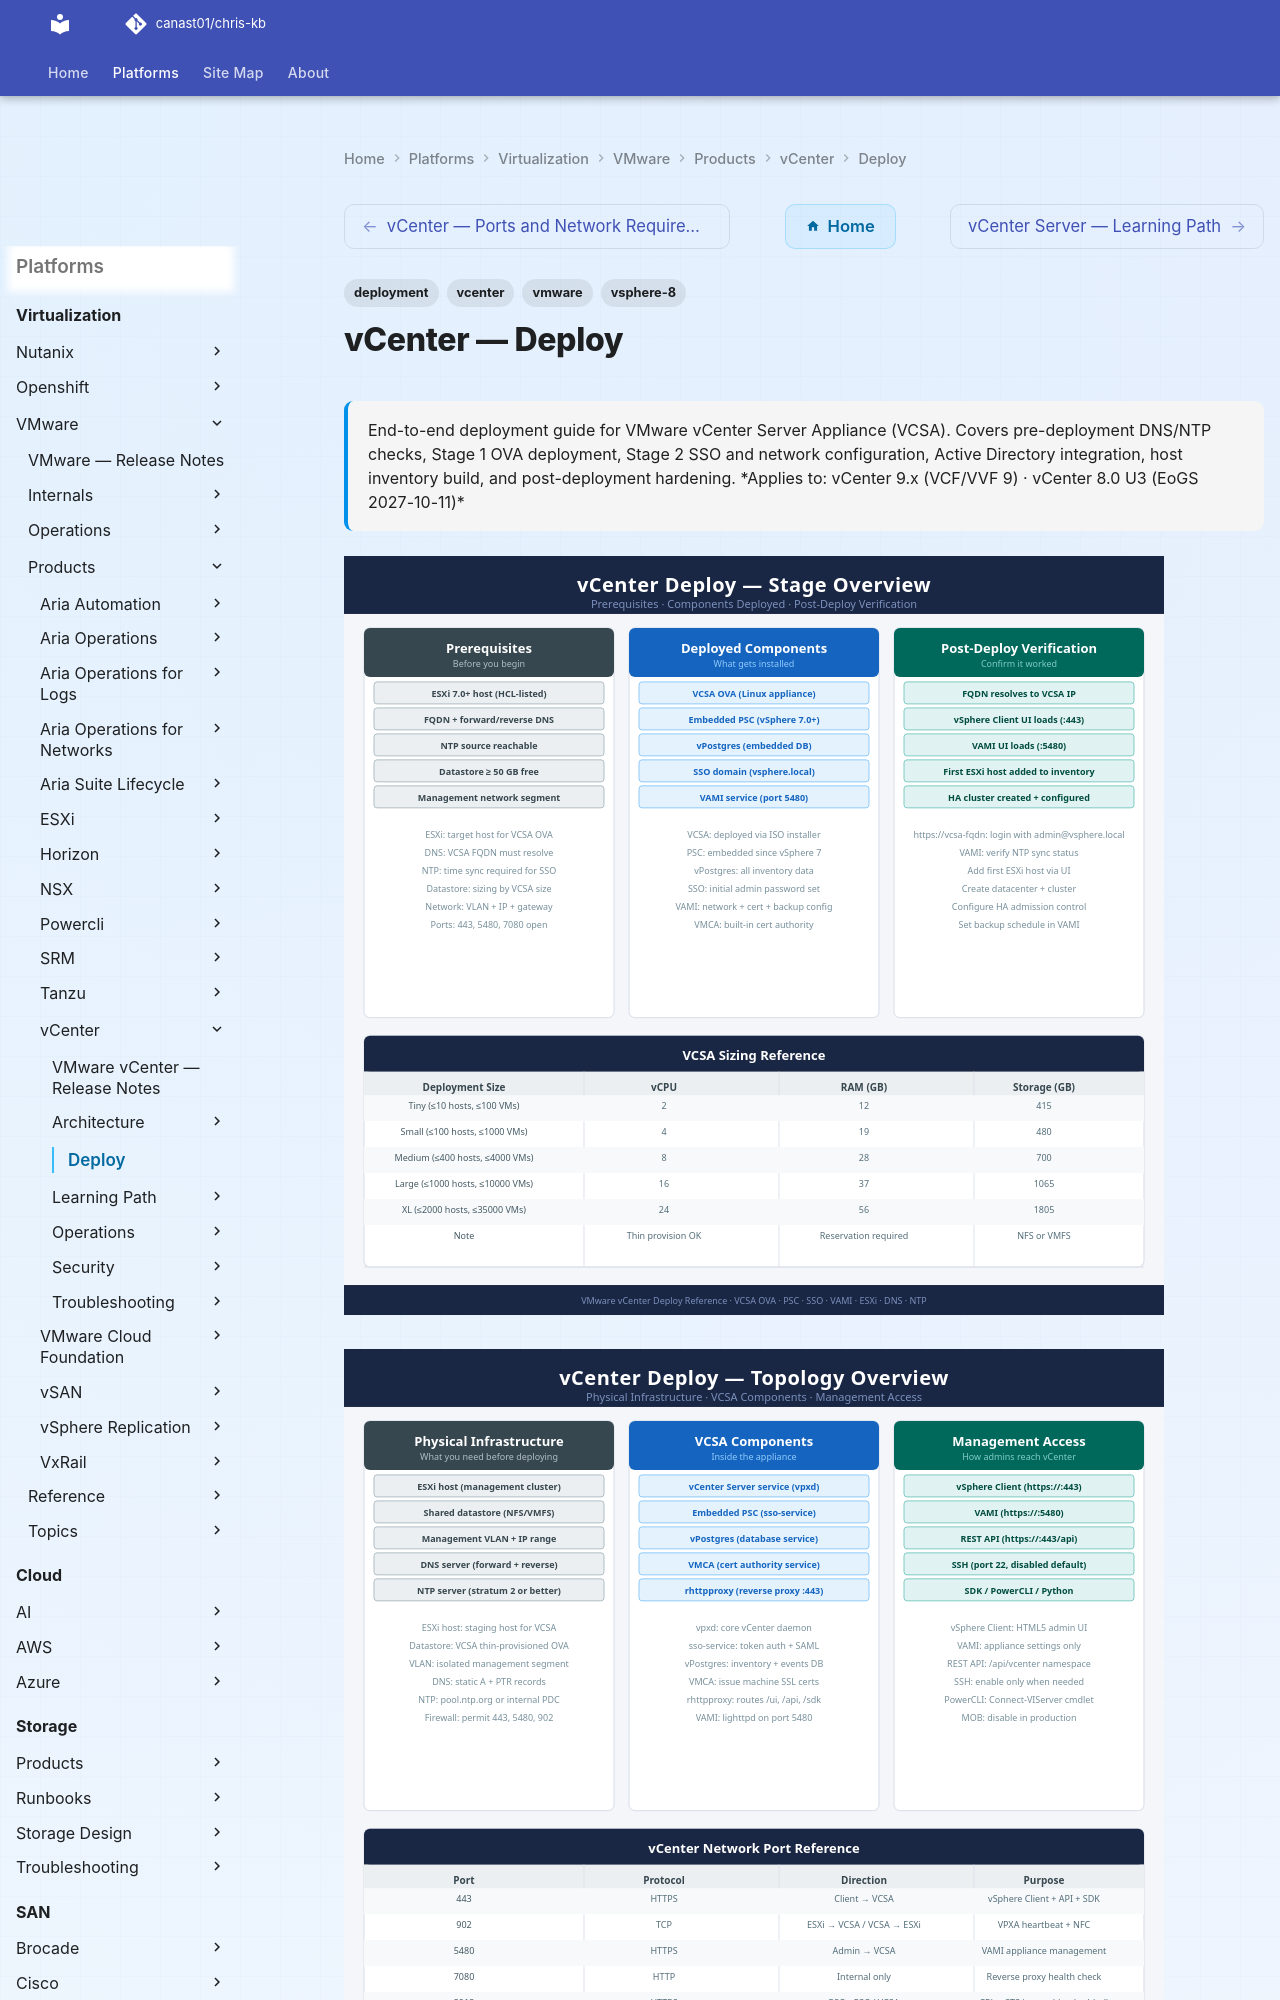

repository: canast01/chris-kb · page: virtualization/vmware/products/vcenter/deploy/index.html · generator: mkdocs

---
tags:
  - deployment
  - vcenter
  - vmware
  - vsphere-8
search:
  boost: 2
description: "End-to-end deployment guide for VMware vCenter Server Appliance (VCSA). Covers pre-deployment DNS/NTP checks, Stage 1 OVA deployment, Stage 2 SSO and..."
---
# vCenter — Deploy

<div class="kb-summary">
End-to-end deployment guide for VMware vCenter Server Appliance (VCSA). Covers pre-deployment DNS/NTP checks, Stage 1 OVA deployment, Stage 2 SSO and network configuration, Active Directory integration, host inventory build, and post-deployment hardening.

*Applies to: vCenter 9.x (VCF/VVF 9) · vCenter 8.0 U3 (EoGS 2027-10-11)*
</div>

![vCenter Deploy Stages](../../../../../assets/vcenter-deploy-stages.svg)

![vCenter Deploy Topology](../../../../../assets/vcenter-deploy-topology.svg)

---

```d2
direction: right

s0: "Before you begin" {shape: rectangle}
s1: "Phase 1 — Pre-Deployment Checks" {shape: rectangle}
s2: "Phase 2 — VCSA Deployment: Stage 1" {shape: rectangle}
s3: "Phase 3 — VCSA Configuration: Stage 2" {shape: rectangle}
s4: "Phase 4 — Active Directory Integration" {shape: rectangle}
s5: "Phase 5 — Inventory Build" {shape: rectangle}
s6: "Phase 6 — Post-Deployment Hardening and Va..." {shape: rectangle}
s7: "✓ Verify" {shape: oval}

s0 -> s1
s1 -> s2
s2 -> s3
s3 -> s4
s4 -> s5
s5 -> s6
s6 -> s7
```

## Before you begin

<!-- video-link -->
!!! tip "Video Walkthrough"
    [:fontawesome-brands-youtube: How to Install VMware vCenter Server | Full Tutorial](https://www.youtube.com/watch?v=jrJnPkotRYI){ .md-button }
<!-- /video-link -->


- **Access:** vCenter Administrator role and SSH access to VCSA/ESXi hosts
- **Environment:** DNS, NTP, and network connectivity verified before starting
- **Change management:** change request approved; maintenance window scheduled
- **Rollback:** snapshot or backup taken immediately before deployment begins
- **Time estimate:** 30–90 minutes — do not start if less than 2 hours are available

---

## Phase 1 — Pre-Deployment Checks

**Exit criterion:** DNS, NTP, datastore space, and credentials verified. No blockers outstanding.
